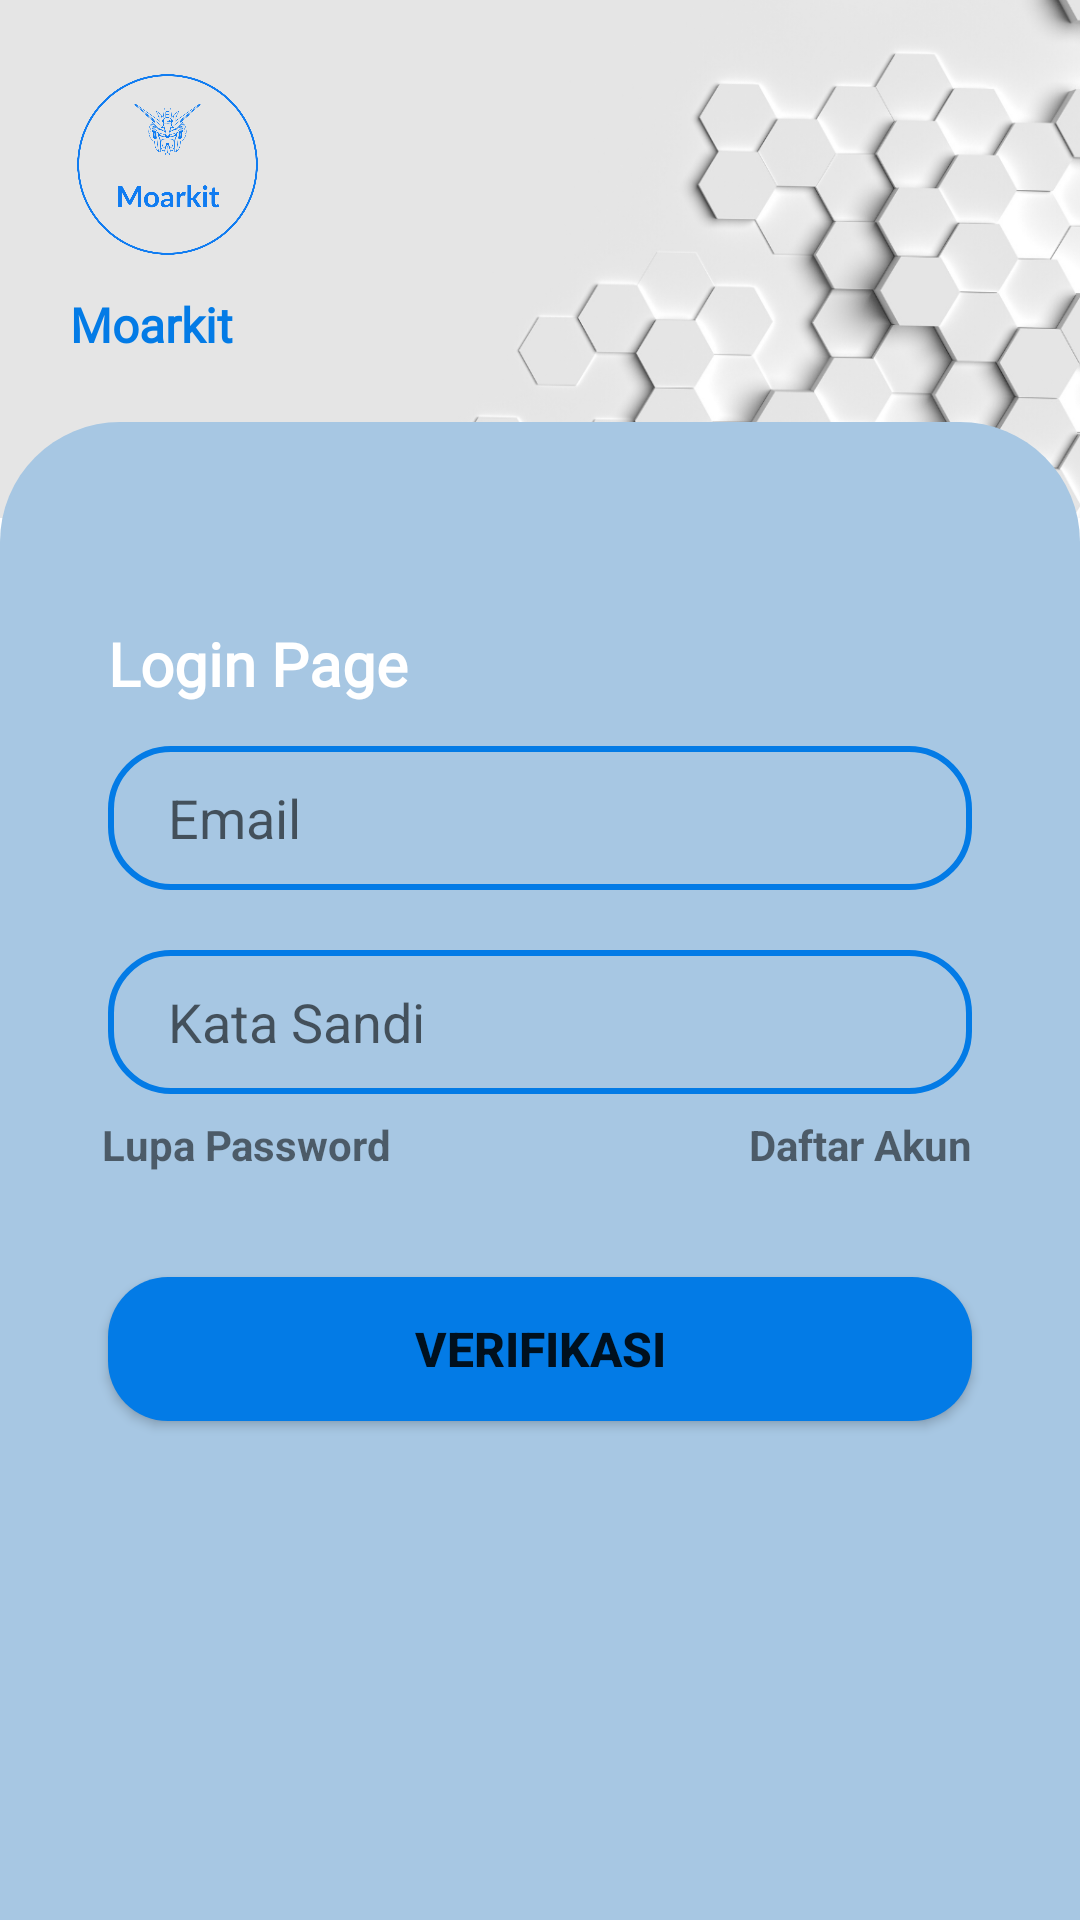

Produce the Android XML layout that renders to this screen, including the resource entries it uses.
<!-- AndroidManifest.xml: application theme Theme.MoarkitProject -->
<!-- res/layout/activity_login.xml -->
<?xml version="1.0" encoding="utf-8"?>
<androidx.constraintlayout.widget.ConstraintLayout xmlns:android="http://schemas.android.com/apk/res/android"
    xmlns:app="http://schemas.android.com/apk/res-auto"
    xmlns:tools="http://schemas.android.com/tools"
    android:layout_width="match_parent"
    android:layout_height="match_parent"
    tools:context=".activity_login">

    <ImageView
        android:id="@+id/imageView2"
        android:layout_width="wrap_content"
        android:layout_height="0dp"
        android:scaleType="centerCrop"
        app:layout_constraintVertical_bias="0"
        android:src="@drawable/hexawallpaper"
        app:layout_constraintHeight_percent=".27"
        app:layout_constraintBottom_toBottomOf="parent"
        app:layout_constraintEnd_toEndOf="parent"
        app:layout_constraintStart_toStartOf="parent"
        app:layout_constraintTop_toTopOf="parent"/>

    <androidx.constraintlayout.widget.ConstraintLayout
        android:id="@+id/constraintLayout2"
        android:layout_width="match_parent"
        android:layout_height="0dp"
        android:background="@drawable/vie_bg"
        app:layout_constraintBottom_toBottomOf="parent"
        app:layout_constraintEnd_toEndOf="parent"
        app:layout_constraintHeight_percent=".78"
        app:layout_constraintStart_toStartOf="parent"
        app:layout_constraintTop_toTopOf="parent"
        app:layout_constraintVertical_bias="1">

        <TextView
            android:layout_width="wrap_content"
            android:layout_height="wrap_content"
            android:fontFamily="@font/mamurobold"
            android:text="Login Page"
            android:textColor="#ffff"
            android:textSize="20dp"
            android:textStyle="bold"
            app:layout_constraintBottom_toBottomOf="parent"
            app:layout_constraintEnd_toEndOf="parent"
            app:layout_constraintHorizontal_bias="0.138"
            app:layout_constraintStart_toStartOf="parent"
            app:layout_constraintTop_toTopOf="parent"
            app:layout_constraintVertical_bias="0.142" />

        <EditText
            android:id="@+id/etemail"
            android:layout_width="0dp"
            android:layout_height="wrap_content"
            android:background="@drawable/edit_text_bg"
            android:hint="Email"
            android:minHeight="48dp"
            android:paddingLeft="20dp"
            android:paddingTop="10dp"
            android:paddingBottom="10dp"
            app:layout_constraintBottom_toBottomOf="parent"
            app:layout_constraintEnd_toEndOf="parent"
            app:layout_constraintStart_toStartOf="parent"
            app:layout_constraintTop_toTopOf="parent"
            app:layout_constraintVertical_bias="0.239"
            app:layout_constraintWidth_percent=".8" />

        <EditText
            android:id="@+id/etsandi"
            android:layout_width="0dp"
            android:layout_height="wrap_content"
            android:layout_marginTop="20dp"
            android:background="@drawable/edit_text_bg"
            android:hint="Kata Sandi"
            android:minHeight="48dp"
            android:paddingLeft="20dp"
            android:paddingTop="10dp"
            android:paddingBottom="10dp"
            app:layout_constraintBottom_toBottomOf="parent"
            app:layout_constraintEnd_toEndOf="parent"
            app:layout_constraintStart_toStartOf="parent"
            app:layout_constraintTop_toBottomOf="@+id/etemail"
            app:layout_constraintVertical_bias="0"
            app:layout_constraintWidth_percent=".8" />

        <Button
            android:id="@+id/btnmasuk"
            android:layout_width="0dp"
            android:layout_height="wrap_content"
            android:background="@drawable/button_bg"
            android:text="Verifikasi"
            android:textSize="16sp"
            android:textStyle="bold"
            app:layout_constraintBottom_toBottomOf="parent"
            app:layout_constraintEnd_toEndOf="parent"
            app:layout_constraintStart_toStartOf="parent"
            app:layout_constraintTop_toBottomOf="@+id/etsandi"
            app:layout_constraintVertical_bias="0.268"
            app:layout_constraintWidth_percent=".8" />

        <TextView
            android:id="@+id/tvlupapass"
            android:layout_width="wrap_content"
            android:layout_height="wrap_content"
            android:text="Lupa Password"
            android:textStyle="bold"
            app:layout_constraintBottom_toBottomOf="parent"
            app:layout_constraintEnd_toEndOf="@+id/etsandi"
            app:layout_constraintHorizontal_bias="0.15"
            app:layout_constraintStart_toStartOf="parent"
            app:layout_constraintTop_toBottomOf="@+id/etsandi"
            app:layout_constraintVertical_bias="0.029" />

        <TextView
            android:id="@+id/tvdaftar"
            android:layout_width="wrap_content"
            android:layout_height="wrap_content"
            android:text="Daftar Akun"
            android:textStyle="bold"
            app:layout_constraintBottom_toBottomOf="parent"
            app:layout_constraintEnd_toEndOf="@+id/etsandi"
            app:layout_constraintHorizontal_bias="1.0"
            app:layout_constraintStart_toStartOf="parent"
            app:layout_constraintTop_toBottomOf="@+id/etsandi"
            app:layout_constraintVertical_bias="0.029" />

    </androidx.constraintlayout.widget.ConstraintLayout>

    <ImageView
        android:id="@+id/imageView4"
        android:layout_width="87dp"
        android:layout_height="85dp"
        android:src="@drawable/logosblue"
        app:layout_constraintBottom_toTopOf="@+id/constraintLayout2"
        app:layout_constraintEnd_toEndOf="parent"
        app:layout_constraintHorizontal_bias="0.045"
        app:layout_constraintStart_toStartOf="parent"
        app:layout_constraintTop_toTopOf="@+id/imageView2"
        app:layout_constraintVertical_bias="0.222" />

    <TextView
        android:layout_width="wrap_content"
        android:layout_height="wrap_content"
        android:fontFamily="@font/mamurobold"
        android:text="Moarkit"
        android:textColor="#037be6"
        android:textStyle="bold"
        android:textSize="16sp"
        app:layout_constraintBottom_toTopOf="@+id/constraintLayout2"
        app:layout_constraintEnd_toEndOf="parent"
        app:layout_constraintHorizontal_bias="0.076"
        app:layout_constraintStart_toStartOf="parent"
        app:layout_constraintTop_toBottomOf="@+id/imageView4"
        app:layout_constraintVertical_bias="0.0" />
</androidx.constraintlayout.widget.ConstraintLayout>
<!-- resources referenced by this layout -->
<resources>
  <!-- drawable button_bg (drawable) -->
  <?xml version="1.0" encoding="utf-8"?>
  <shape xmlns:android="http://schemas.android.com/apk/res/android">
  
      <corners android:radius="20dp"/>
  
      <solid android:color="#037be6"/>
  
  </shape>
  <!-- drawable edit_text_bg (drawable) -->
  <?xml version="1.0" encoding="utf-8"?>
  <shape xmlns:android="http://schemas.android.com/apk/res/android">
  
      <corners android:radius="20dp"/>
  
      <stroke android:width="2dp"
          android:color="#037be6"/>
  
  </shape>
  <!-- drawable hexawallpaper: png bitmap (drawable, 106888 bytes) -->
  <!-- drawable logosblue: png bitmap (drawable, 109089 bytes) -->
  <!-- drawable vie_bg (drawable) -->
  <?xml version="1.0" encoding="utf-8"?>
  <shape xmlns:android="http://schemas.android.com/apk/res/android"
      android:shape="rectangle">
  
      <solid android:color="#a7c7e3"/>
  
      <corners android:topLeftRadius="40dp"
          android:topRightRadius="40dp"/>
  
  </shape>
  <style name="Theme.MoarkitProject" parent="Theme.MaterialComponents.DayNight.NoActionBar">
          
          <item name="colorPrimary">#33629a</item>
          <item name="colorPrimaryVariant">@color/purple_700</item>
          <item name="colorOnPrimary">@color/white</item>
          
          <item name="colorSecondary">@color/teal_200</item>
          <item name="colorSecondaryVariant">@color/teal_700</item>
          <item name="colorOnSecondary">@color/black</item>
          
          <item name="android:statusBarColor" tools:targetApi="l">?attr/colorPrimaryVariant</item>
          
      </style>
  <!-- not gathered from this repository: default colours our renderer supplied (Android Studio template values) -->
  <color name="purple_700">#FF3700B3</color>
  <color name="teal_200">#FF03DAC5</color>
  <color name="teal_700">#FF018786</color>
  <color name="black">#FF000000</color>
  <color name="white">#FFFFFFFF</color>
</resources>
